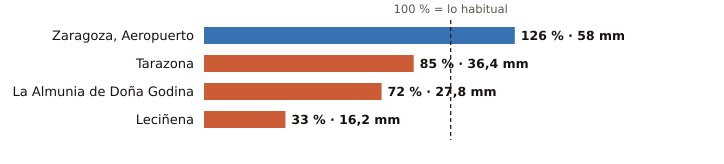

The data file committed next to this chart (first rows):
estacion, provincia, indicativo, mm_otono, referencia_mm, pct, periodo_referencia, hasta, hora
Zaragoza, Aeropuerto, Zaragoza, 9434, 58.0, 46.0, 126, 1991-2020, 2026-10-20, 1
Tarazona, Zaragoza, 9299X, 36.4, 42.9, 85, 2009-2025, 2026-10-20, 1
La Almunia de Doña Godina, Zaragoza, 9427X, 27.8, 38.7, 72, 2009-2025, 2026-10-20, 1
Leciñena, Zaragoza, 9495Y, 16.2, 48.9, 33, 2010-2025, 2026-10-20, 1
